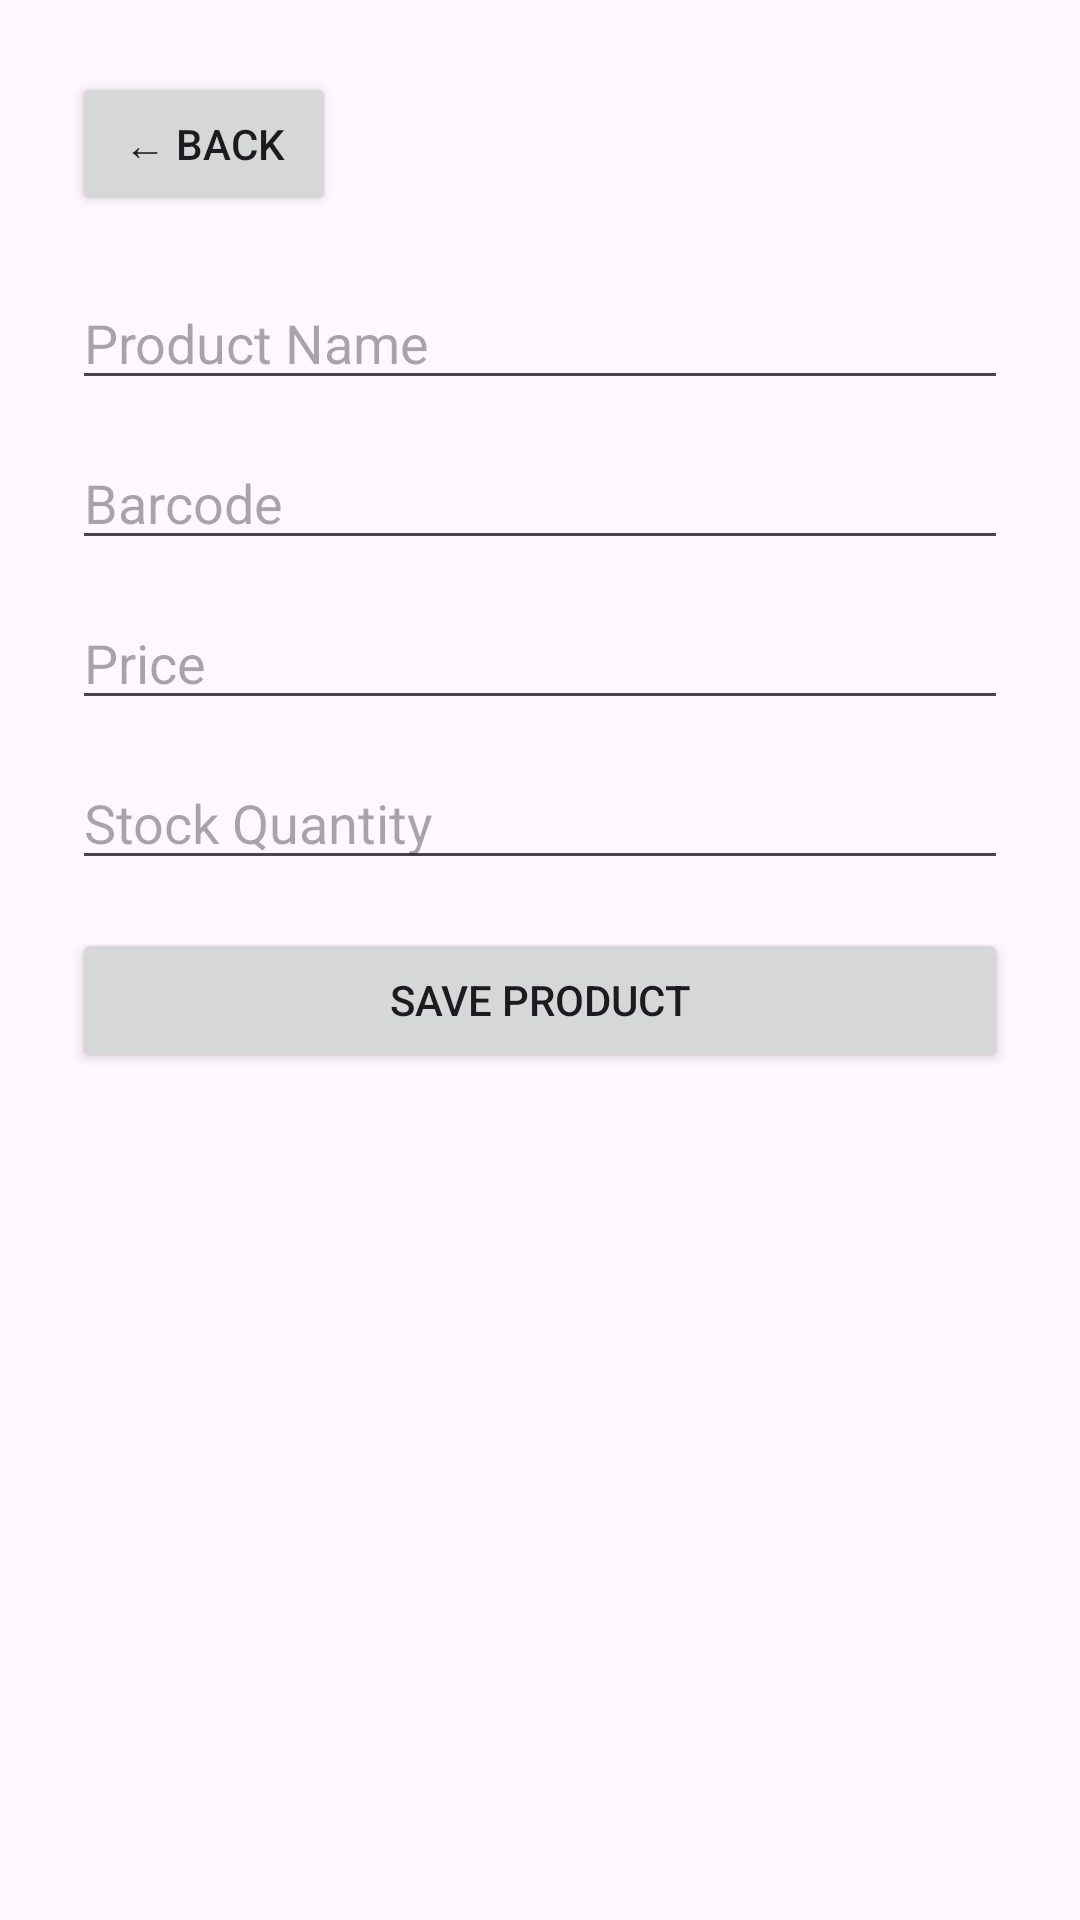

The Android layout XML behind this screen, and the referenced resources:
<!-- AndroidManifest.xml: application theme Theme.AGMART -->
<!-- res/layout/activity_add_product.xml -->
<?xml version="1.0" encoding="utf-8"?>
<ScrollView xmlns:android="http://schemas.android.com/apk/res/android"
    android:layout_width="match_parent"
    android:layout_height="match_parent"
    xmlns:tools="http://schemas.android.com/tools"
    android:padding="16dp"
    tools:context=".AddProductActivity">

    <LinearLayout
        android:layout_width="match_parent"
        android:layout_height="wrap_content"
        android:orientation="vertical"
        android:gravity="center_horizontal"
        android:padding="8dp">

        
        <Button
            android:id="@+id/btnBack"
            android:layout_width="wrap_content"
            android:layout_height="wrap_content"
            android:text="← Back"
            android:layout_gravity="start"
            android:layout_marginBottom="20dp"/>

        <EditText
            android:id="@+id/edtName"
            android:layout_width="match_parent"
            android:layout_height="wrap_content"
            android:hint="Product Name"
            android:inputType="text"
            android:layout_marginBottom="12dp" />

        <EditText
            android:id="@+id/edtBarcode"
            android:layout_width="match_parent"
            android:layout_height="wrap_content"
            android:hint="Barcode"
            android:inputType="text"
            android:layout_marginBottom="12dp" />

        <EditText
            android:id="@+id/edtPrice"
            android:layout_width="match_parent"
            android:layout_height="wrap_content"
            android:hint="Price"
            android:inputType="numberDecimal"
            android:layout_marginBottom="12dp" />

        <EditText
            android:id="@+id/edtStock"
            android:layout_width="match_parent"
            android:layout_height="wrap_content"
            android:hint="Stock Quantity"
            android:inputType="number"
            android:layout_marginBottom="16dp" />

        <Button
            android:id="@+id/btnSave"
            android:layout_width="match_parent"
            android:layout_height="wrap_content"
            android:text="Save Product" />

        <ProgressBar
            android:id="@+id/progressBarUpload"
            android:layout_width="wrap_content"
            android:layout_height="wrap_content"
            android:visibility="gone"
            android:layout_marginTop="12dp" />
    </LinearLayout>
</ScrollView>
<!-- resources referenced by this layout -->
<resources>
  <style name="Theme.AGMART" parent="Theme.MaterialComponents.DayNight.NoActionBar">
          
          <item name="colorPrimary">@color/basic_color</item>
          <item name="colorPrimaryVariant">@color/purple_700</item>
          <item name="colorOnPrimary">@color/white</item>
          
          <item name="colorSecondary">@color/teal_200</item>
          <item name="colorSecondaryVariant">@color/teal_700</item>
          <item name="colorOnSecondary">@color/black</item>
          
          <item name="android:statusBarColor">?attr/colorPrimaryVariant</item>
          
      </style>
  <color name="basic_color">#E86818</color>
  <color name="purple_700">#FF3700B3</color>
  <color name="white">#FFFFFFFF</color>
  <color name="teal_200">#FF03DAC5</color>
  <color name="teal_700">#FF018786</color>
  <color name="black">#FF000000</color>
</resources>
